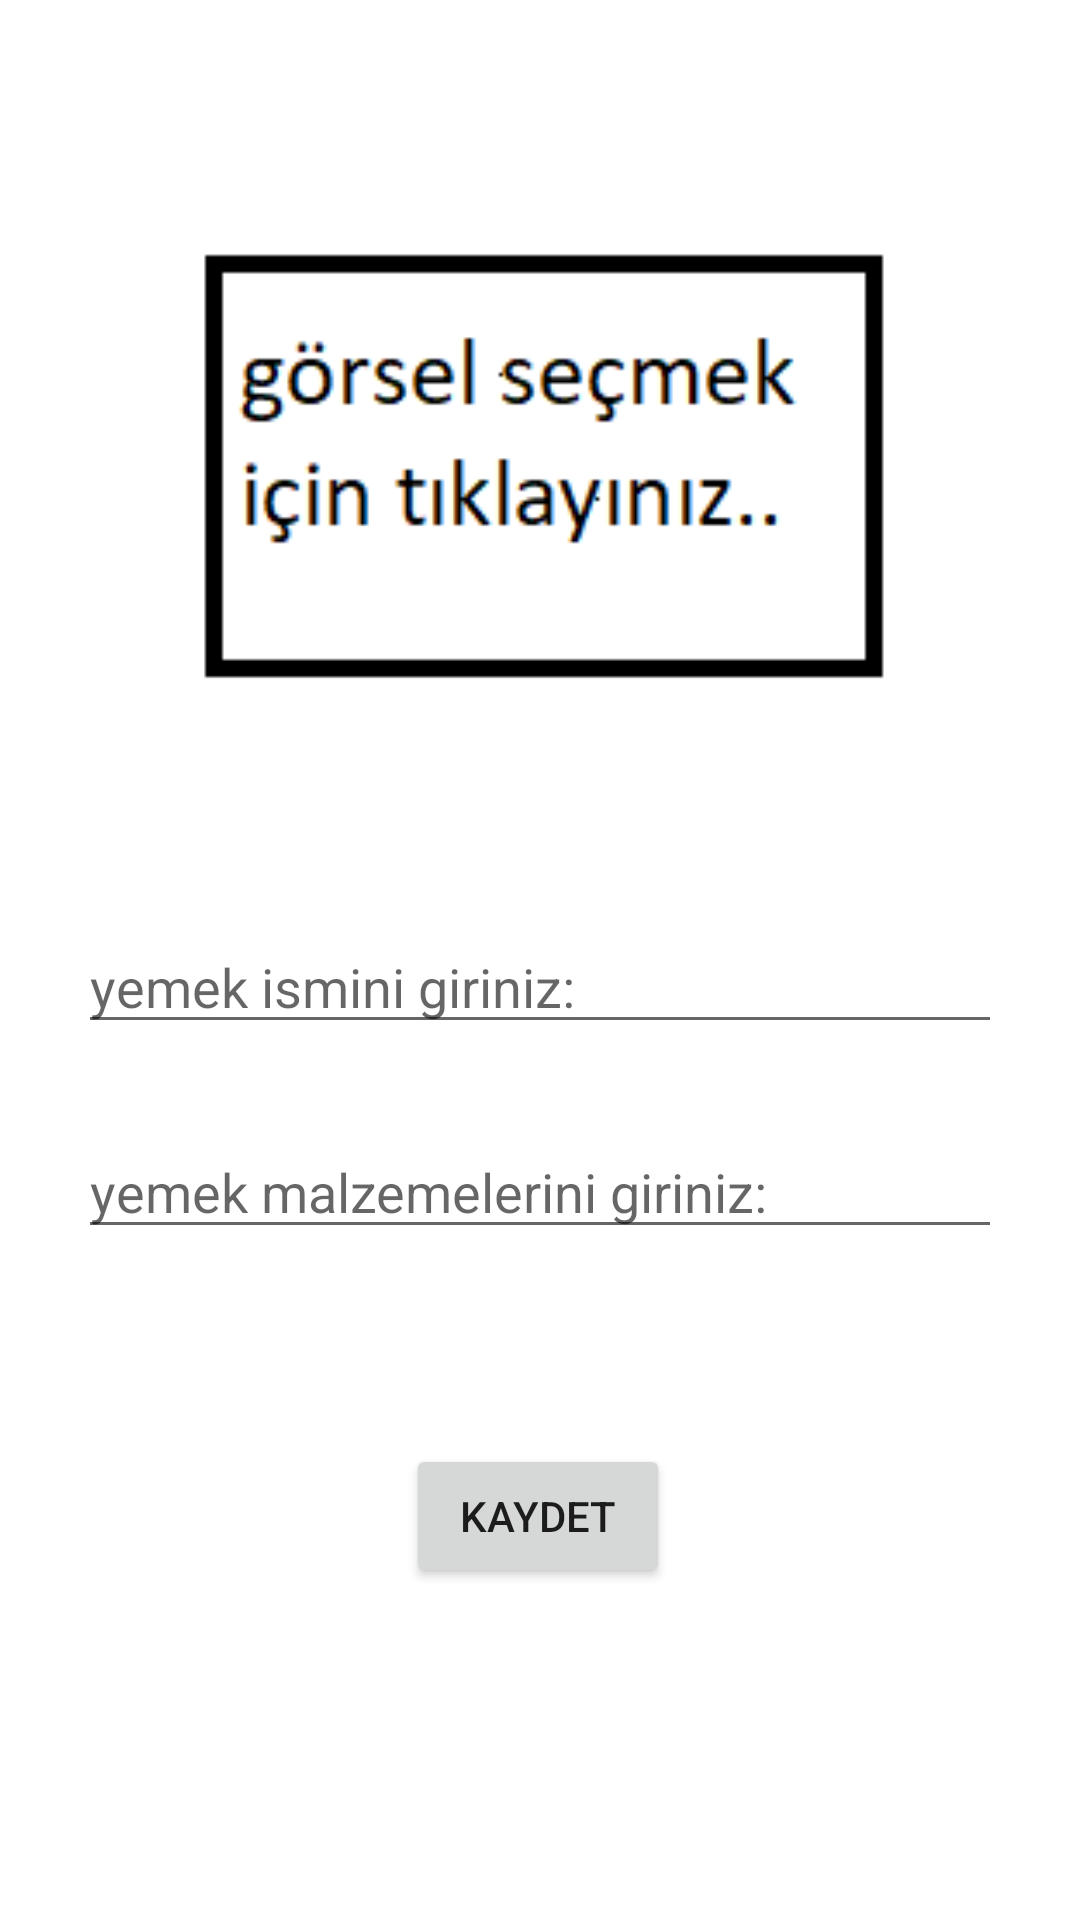

Produce the Android XML layout that renders to this screen, including the resource entries it uses.
<!-- AndroidManifest.xml: application theme Theme.YemekTarifleri_projesi -->
<!-- res/layout/fragment_tarif.xml -->
<?xml version="1.0" encoding="utf-8"?>
<androidx.constraintlayout.widget.ConstraintLayout xmlns:android="http://schemas.android.com/apk/res/android"
    xmlns:app="http://schemas.android.com/apk/res-auto"
    xmlns:tools="http://schemas.android.com/tools"
    android:layout_width="match_parent"
    android:layout_height="match_parent"
    android:onClick="kaydet"
    tools:context=".tarifFragment">


    <EditText
        android:id="@+id/yemekİsmiText"
        android:layout_width="0dp"
        android:layout_height="wrap_content"
        android:layout_marginBottom="292dp"
        android:ems="10"
        android:hint="yemek ismini giriniz:"
        android:inputType="textPersonName"
        app:layout_constraintBottom_toBottomOf="parent"
        app:layout_constraintEnd_toEndOf="@+id/yemekMalzemeText"
        app:layout_constraintStart_toStartOf="@+id/yemekMalzemeText"
        app:layout_constraintTop_toBottomOf="@+id/imageView" />

    <EditText
        android:id="@+id/yemekMalzemeText"
        android:layout_width="0dp"
        android:layout_height="wrap_content"
        android:layout_marginStart="26dp"
        android:layout_marginTop="27dp"
        android:layout_marginEnd="26dp"
        android:ems="10"
        android:hint="yemek malzemelerini giriniz:"
        android:inputType="textPersonName"
        app:layout_constraintEnd_toEndOf="parent"
        app:layout_constraintStart_toStartOf="parent"
        app:layout_constraintTop_toBottomOf="@+id/yemekİsmiText" />

    <Button
        android:id="@+id/button2"
        android:layout_width="wrap_content"
        android:layout_height="wrap_content"
        android:layout_marginTop="65dp"
        android:onClick="kaydet"
        android:text="kaydet"
        app:layout_constraintEnd_toEndOf="parent"
        app:layout_constraintHorizontal_bias="0.498"
        app:layout_constraintStart_toStartOf="parent"
        app:layout_constraintTop_toBottomOf="@+id/yemekMalzemeText" />

    <ImageView
        android:id="@+id/imageView"
        android:layout_width="235dp"
        android:layout_height="0dp"
        android:layout_marginTop="60dp"
        android:layout_marginBottom="57dp"
        android:onClick="gorselSec"
        android:src="@drawable/img"
        app:layout_constraintBottom_toTopOf="@+id/yemekİsmiText"
        app:layout_constraintEnd_toEndOf="parent"
        app:layout_constraintStart_toStartOf="parent"
        app:layout_constraintTop_toTopOf="parent" />
</androidx.constraintlayout.widget.ConstraintLayout>
<!-- resources referenced by this layout -->
<resources>
  <!-- drawable img: png bitmap (drawable, 2701 bytes) -->
  <style name="Theme.YemekTarifleri_projesi" parent="Theme.MaterialComponents.DayNight.DarkActionBar">
          
          <item name="colorPrimary">#1B96CD</item>
          <item name="colorPrimaryVariant">@color/purple_700</item>
          <item name="colorOnPrimary">@color/white</item>
          
          <item name="colorSecondary">@color/teal_200</item>
          <item name="colorSecondaryVariant">@color/teal_700</item>
          <item name="colorOnSecondary">@color/black</item>
          
          <item name="android:statusBarColor" tools:targetApi="l">?attr/colorPrimaryVariant</item>
          
      </style>
  <!-- not gathered from this repository: default colours our renderer supplied (Android Studio template values) -->
  <color name="purple_700">#FF3700B3</color>
  <color name="teal_200">#FF03DAC5</color>
  <color name="teal_700">#FF018786</color>
  <color name="black">#FF000000</color>
  <color name="white">#FFFFFFFF</color>
</resources>
